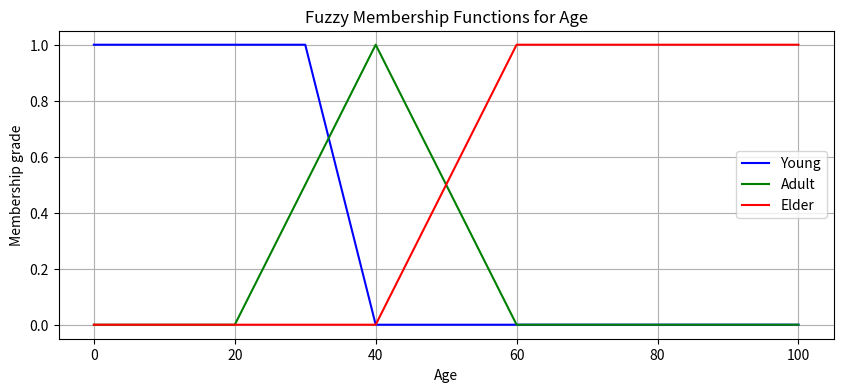

Recreate this plot in Python.
import numpy as np
import matplotlib.pyplot as plt

# Define the membership functions
def young(age):
    if age <= 30:
        return 1
    elif 30 < age <= 40:
        return (40 - age) / 10
    else:
        return 0

def adult(age):
    if 20 < age <= 40:
        return (age - 20) / 20
    elif 40 < age <= 60:
        return (60 - age) / 20
    else:
        return 0

def elder(age):
    if age < 40:
        return 0
    elif 40 <= age <= 60:
        return (age - 40) / 20
    else:
        return 1

# Test the membership functions and plot them
ages = np.arange(0, 101, 1)
young_values = np.array([young(age) for age in ages])
adult_values = np.array([adult(age) for age in ages])
elder_values = np.array([elder(age) for age in ages])

# Plotting the membership functions
plt.figure(figsize=(10, 4))
plt.plot(ages, young_values, label='Young', color='blue')
plt.plot(ages, adult_values, label='Adult', color='green')
plt.plot(ages, elder_values, label='Elder', color='red')
plt.title('Fuzzy Membership Functions for Age')
plt.xlabel('Age')
plt.ylabel('Membership grade')
plt.legend()
plt.grid(True)
plt.show()






